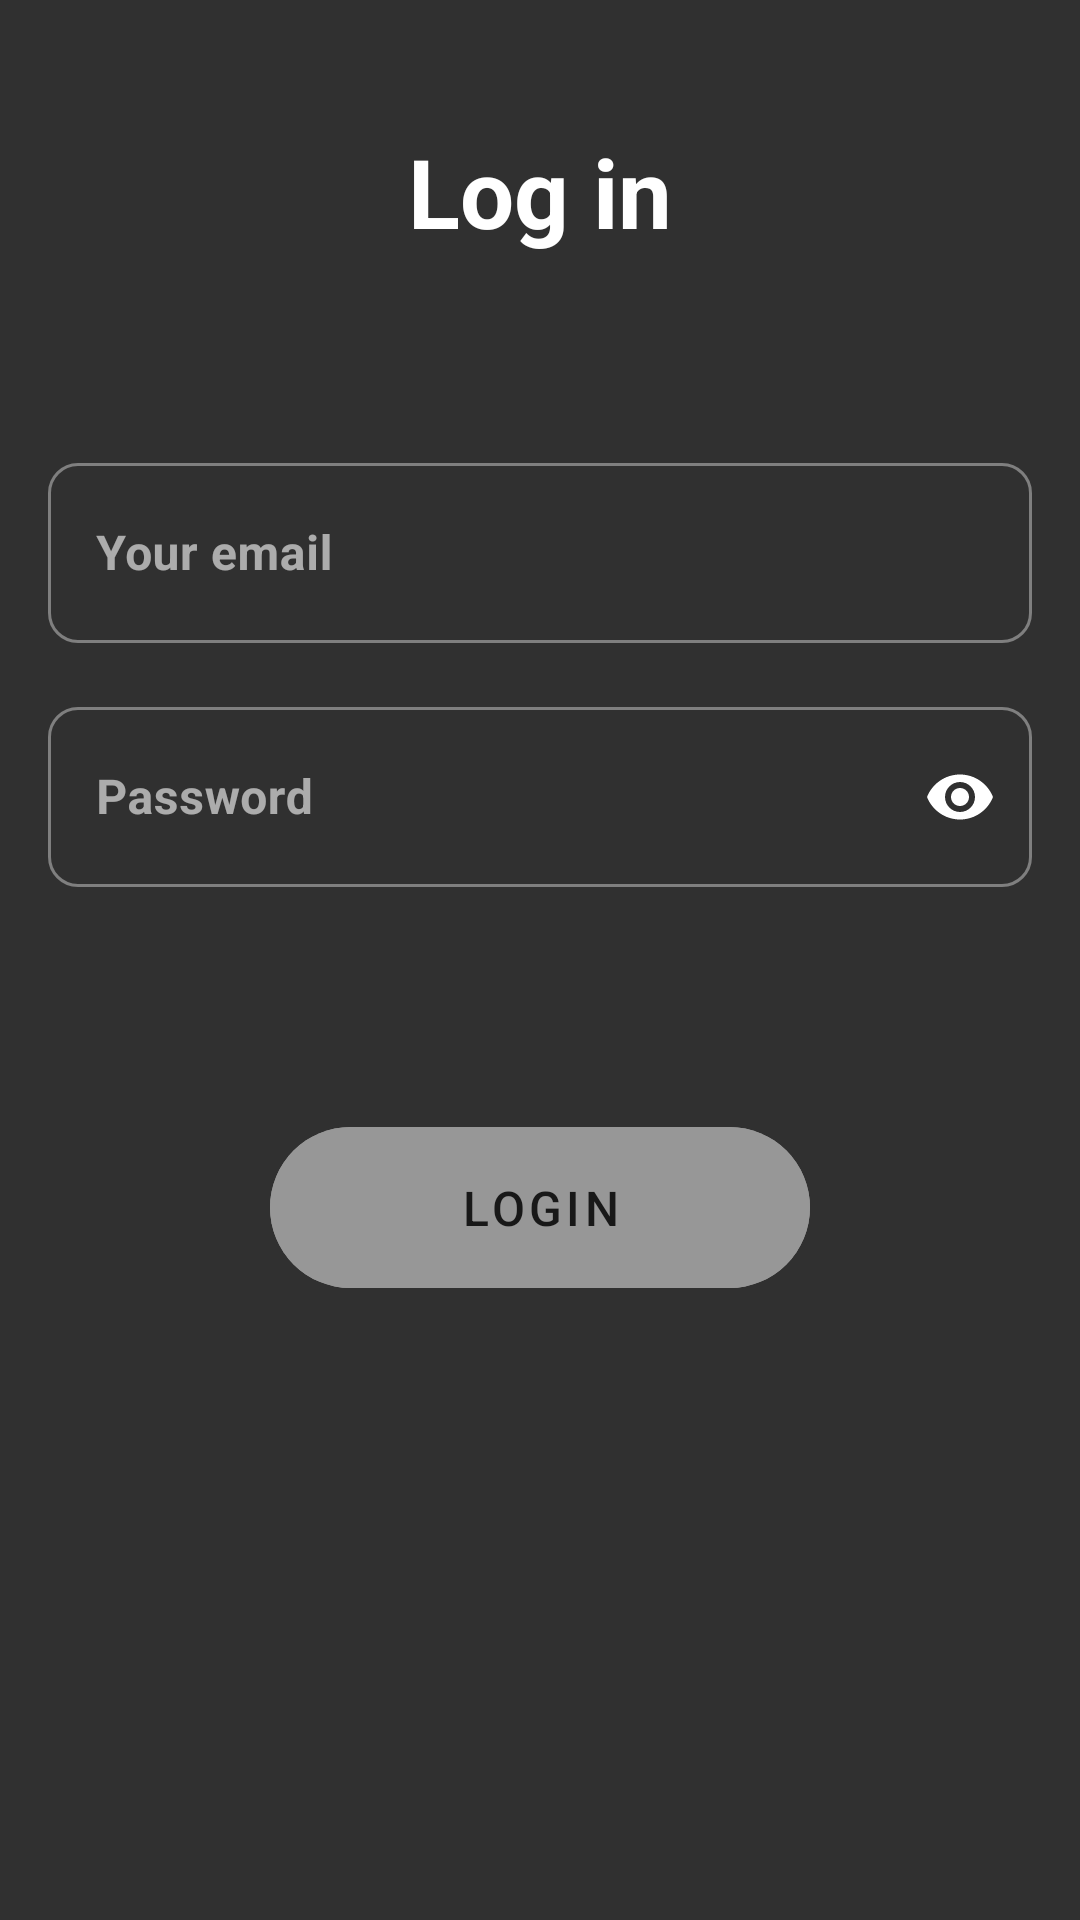

Layout XML and referenced resources for this Android screen:
<!-- AndroidManifest.xml: application theme Theme.MaterialComponents.NoActionBar.Bridge -->
<!-- res/layout/fragment_login.xml -->
<?xml version="1.0" encoding="utf-8"?>
<androidx.constraintlayout.widget.ConstraintLayout
        xmlns:android="http://schemas.android.com/apk/res/android"
        xmlns:tools="http://schemas.android.com/tools"
        xmlns:app="http://schemas.android.com/apk/res-auto"
        android:layout_width="match_parent"
        android:layout_height="match_parent"
        tools:context=".login.LoginFragment">

    <ImageView
            android:id="@+id/login_back_button"
            android:layout_width="wrap_content"
            android:layout_height="wrap_content"
            android:layout_marginStart="16dp"
            app:layout_constraintTop_toTopOf="parent"
            app:layout_constraintStart_toStartOf="parent"
            app:layout_constraintBottom_toTopOf="@id/login_text"
            android:src="@drawable/ic_keyboard_arrow_left_white_40dp"/>

    <TextView
            android:id="@+id/login_text"
            android:layout_width="wrap_content"
            android:layout_height="wrap_content"
            android:text="@string/login"
            android:textSize="32sp"
            android:textColor="@android:color/white"
            android:textStyle="bold"
            android:textAlignment="center"
            app:layout_constraintTop_toTopOf="parent"
            app:layout_constraintStart_toStartOf="parent"
            app:layout_constraintBottom_toBottomOf="parent"
            app:layout_constraintEnd_toEndOf="parent"
            android:layout_marginBottom="80dp"
            app:layout_constraintVertical_bias="0.082"/>

    <com.google.android.material.textfield.TextInputLayout
            android:id="@+id/login_email_input_layout"
            style="@style/Widget.MaterialComponents.TextInputLayout.OutlinedBox"
            android:layout_width="match_parent"
            android:layout_height="wrap_content"
            app:hintTextColor="@android:color/white"
            android:hint="@string/hint_email"
            app:boxCornerRadiusBottomEnd="10dp"
            app:boxCornerRadiusBottomStart="10dp"
            app:boxCornerRadiusTopEnd="10dp"
            app:boxCornerRadiusTopStart="10dp"
            app:layout_constraintTop_toTopOf="parent"
            app:layout_constraintStart_toStartOf="parent"
            app:layout_constraintBottom_toBottomOf="parent"
            app:layout_constraintEnd_toEndOf="parent"
            android:layout_marginStart="16dp"
            android:layout_marginEnd="16dp"
            app:layout_constraintVertical_bias="0.259">

        <com.google.android.material.textfield.TextInputEditText
                android:id="@+id/login_email_input"
                android:layout_width="match_parent"
                android:layout_height="60dp"
                android:textColor="@android:color/white"
                android:textStyle="bold"
                android:textCursorDrawable="@drawable/cursor_white"/>

    </com.google.android.material.textfield.TextInputLayout>

    <com.google.android.material.textfield.TextInputLayout
            android:id="@+id/login_password_input_layout"
            android:layout_width="match_parent"
            android:layout_height="wrap_content"
            android:hint="@string/hint_password"
            app:hintTextColor="@android:color/white"
            app:boxCornerRadiusBottomEnd="10dp"
            app:boxCornerRadiusBottomStart="10dp"
            app:boxCornerRadiusTopEnd="10dp"
            app:boxCornerRadiusTopStart="10dp"
            style="@style/Widget.MaterialComponents.TextInputLayout.OutlinedBox"
            app:layout_constraintTop_toBottomOf="@id/login_email_input_layout"
            app:layout_constraintStart_toStartOf="parent"
            app:layout_constraintEnd_toEndOf="parent"
            app:endIconMode="password_toggle"
            app:endIconTint="@android:color/white"
            android:layout_margin="16dp">

        <com.google.android.material.textfield.TextInputEditText
                android:id="@+id/login_password_input"
                android:layout_width="match_parent"
                android:layout_height="60dp"
                android:textColor="@android:color/white"
                android:textStyle="bold"
                android:inputType="textPassword"
                android:textCursorDrawable="@drawable/cursor_white"/>

    </com.google.android.material.textfield.TextInputLayout>

    <TextView
            android:id="@+id/login_error_text"
            android:layout_width="wrap_content"
            android:layout_height="wrap_content"
            android:textStyle="bold"
            android:textColor="@android:color/white"
            android:textSize="16sp"
            app:layout_constraintTop_toBottomOf="@id/login_password_input_layout"
            android:text="@string/login_error"
            app:layout_constraintStart_toStartOf="parent"
            android:visibility="gone"
            android:textAlignment="viewStart"
            android:layout_margin="16dp"/>

    <com.google.android.material.button.MaterialButton
            android:id="@+id/login_button"
            android:layout_width="180dp"
            android:layout_height="wrap_content"
            app:layout_constraintStart_toStartOf="parent"
            app:layout_constraintEnd_toEndOf="parent"
            app:layout_constraintTop_toBottomOf="@id/login_password_input_layout"
            app:layout_constraintBottom_toBottomOf="parent"
            android:text="@string/login_full"
            android:alpha="0.5"
            android:enabled="false"
            android:backgroundTint="@android:color/white"
            app:cornerRadius="35dp"
            android:padding="16dp"
            android:textSize="16sp"
            android:textColor="@android:color/black"
            app:layout_constraintVertical_bias="0.265"/>

    <ProgressBar
        android:id="@+id/login_progressBar"
        android:layout_width="wrap_content"
        android:layout_height="wrap_content"
        app:layout_constraintStart_toStartOf="parent"
        app:layout_constraintEnd_toEndOf="parent"
        app:layout_constraintBottom_toBottomOf="parent"
        app:layout_constraintTop_toTopOf="parent"
        android:indeterminateTint="@color/colorPrimary"
        android:visibility="gone"/>

</androidx.constraintlayout.widget.ConstraintLayout>
<!-- resources referenced by this layout -->
<resources>
  <color name="colorPrimary">#1db954</color>
  <string name="hint_email">Your email</string>
  <string name="hint_password">Password</string>
  <string name="login">Log in</string>
  <string name="login_error">This email and password combination is incorrect.</string>
  <string name="login_full">Login</string>
</resources>
